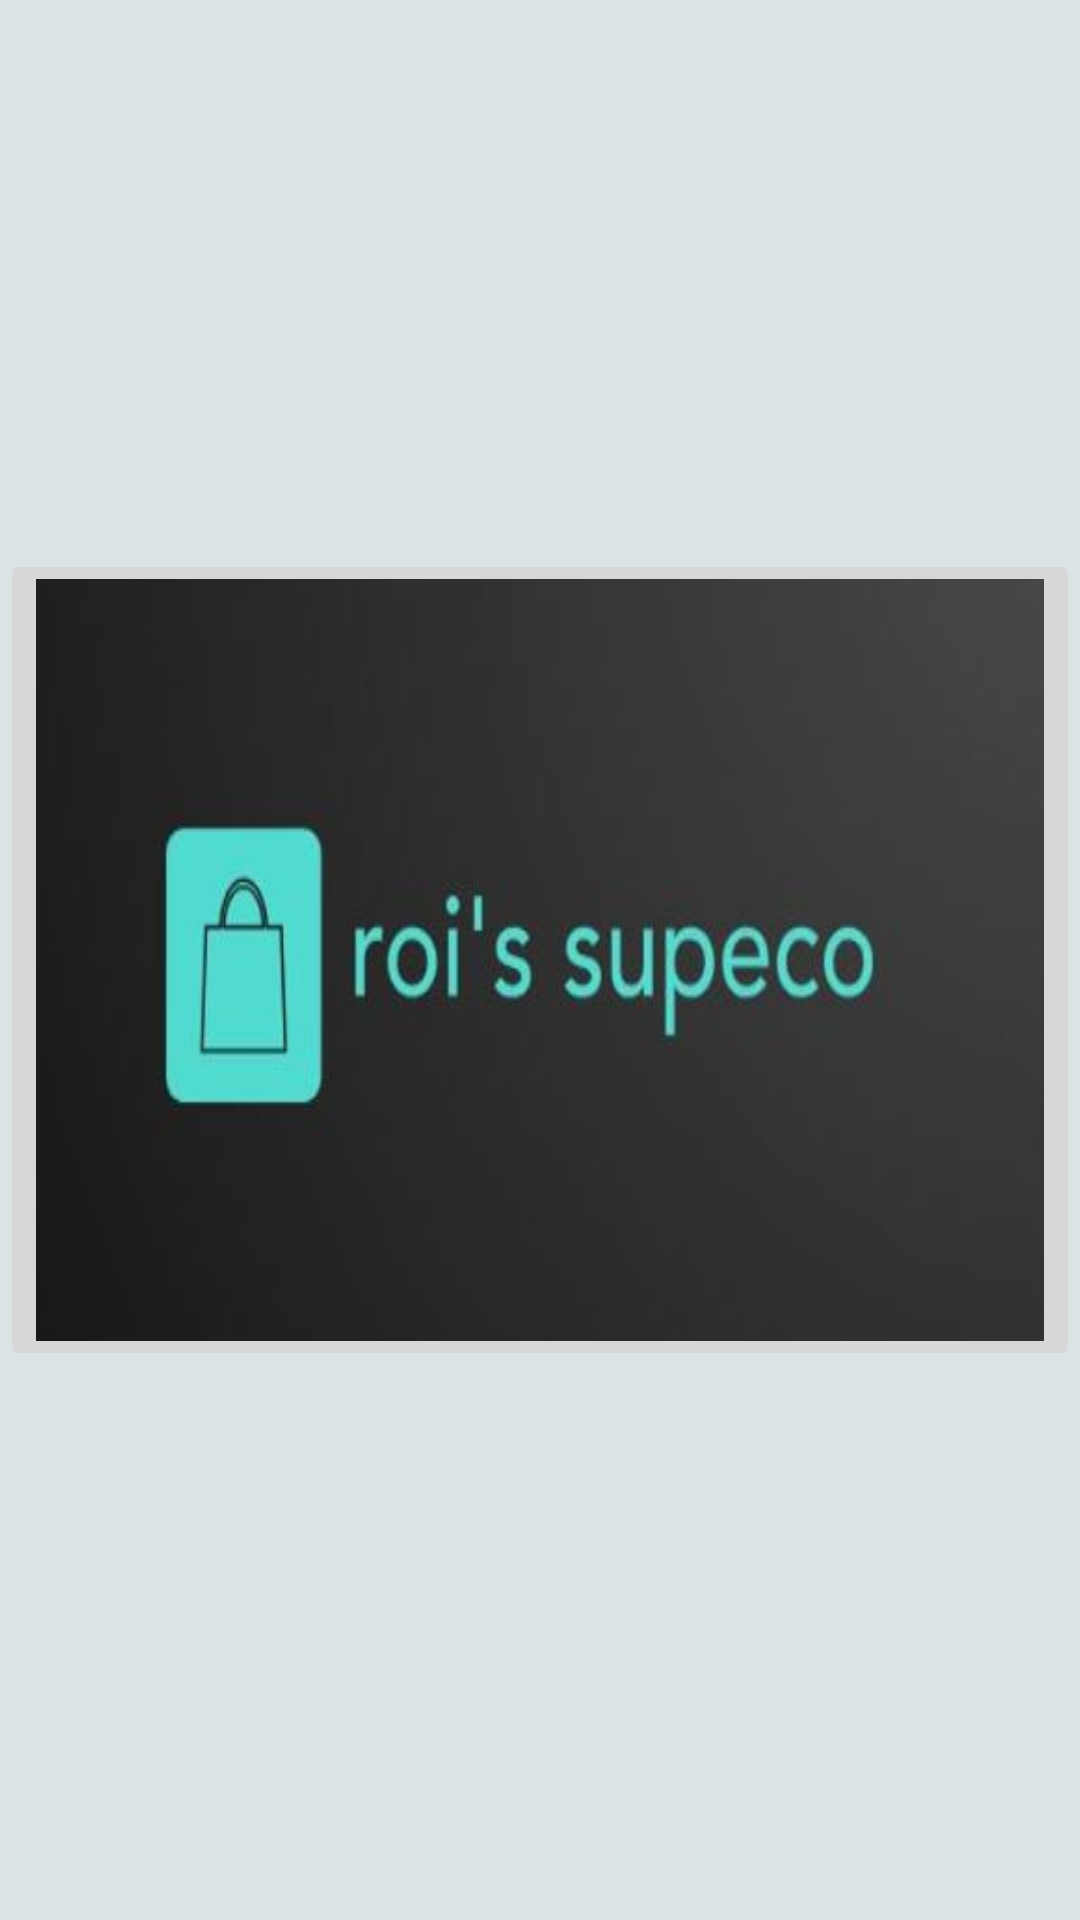

This screen was rendered from an Android layout file. Write that file and the resources it references.
<!-- AndroidManifest.xml: application theme Theme.PR_Tarea3IglesiasCostasRoi -->
<!-- res/layout/fragment_inicio.xml -->
<?xml version="1.0" encoding="utf-8"?>
<FrameLayout xmlns:android="http://schemas.android.com/apk/res/android"
    xmlns:tools="http://schemas.android.com/tools"
    android:layout_width="match_parent"
    android:layout_height="match_parent"
    android:background="@color/md_theme_light_surfaceVariant"
    tools:context=".viewmodels.FragmentInicio"
    style="@style/Base.Theme.PR_Tarea3IglesiasCostasRoi">

    <ImageButton
        android:id="@+id/btnIrAListadoProductos"
        android:layout_width="360dp"
        android:layout_height="274dp"
        android:layout_gravity="center"
        android:adjustViewBounds="true"
        android:contentDescription="@string/descripcion_boton_iniciar_aplicacion"
        android:maxWidth="200dp"
        android:maxHeight="200dp"
        android:onClick="buttonClicked"
        android:scaleType="fitXY"
        android:src="@drawable/logo_roi_supeco_jpg" />

</FrameLayout>
<!-- resources referenced by this layout -->
<resources>
  <color name="md_theme_light_surfaceVariant">#DAE4E5</color>
  <string name="descripcion_boton_iniciar_aplicacion">Este botón sirve para iniciar la aplicación</string>
  <style name="Theme.PR_Tarea3IglesiasCostasRoi" parent="Base.Theme.PR_Tarea3IglesiasCostasRoi" />
  <color name="md_theme_light_primary">#006971</color>
  <color name="md_theme_light_onPrimary">#FFFFFF</color>
  <color name="md_theme_light_primaryContainer">#61C6C6</color>
  <color name="md_theme_light_onPrimaryContainer">#002023</color>
  <color name="md_theme_light_secondary">#4A6365</color>
  <color name="md_theme_light_onSecondary">#FFFFFF</color>
  <color name="md_theme_light_secondaryContainer">#CCE7EB</color>
  <color name="md_theme_light_onSecondaryContainer">#051F22</color>
  <color name="md_theme_light_tertiary">#006C4F</color>
  <color name="md_theme_light_onTertiary">#FFFFFF</color>
  <color name="md_theme_light_tertiaryContainer">#86F8CA</color>
  <color name="md_theme_light_onTertiaryContainer">#002116</color>
  <color name="md_theme_light_error">#BA1A1A</color>
  <color name="md_theme_light_errorContainer">#FFDAD6</color>
  <color name="md_theme_light_onError">#FFFFFF</color>
  <color name="md_theme_light_onErrorContainer">#410002</color>
  <color name="md_theme_light_background">#FAFDFD</color>
  <color name="md_theme_light_onBackground">#191C1D</color>
  <color name="md_theme_light_surface">#FAFDFD</color>
  <color name="md_theme_light_onSurface">#191C1D</color>
  <color name="md_theme_light_onSurfaceVariant">#3F484A</color>
  <color name="md_theme_light_outline">#6F797A</color>
  <color name="md_theme_light_inverseOnSurface">#EFF1F1</color>
  <color name="md_theme_light_inverseSurface">#2D3131</color>
  <color name="md_theme_light_inversePrimary">#4DD9E6</color>
</resources>
